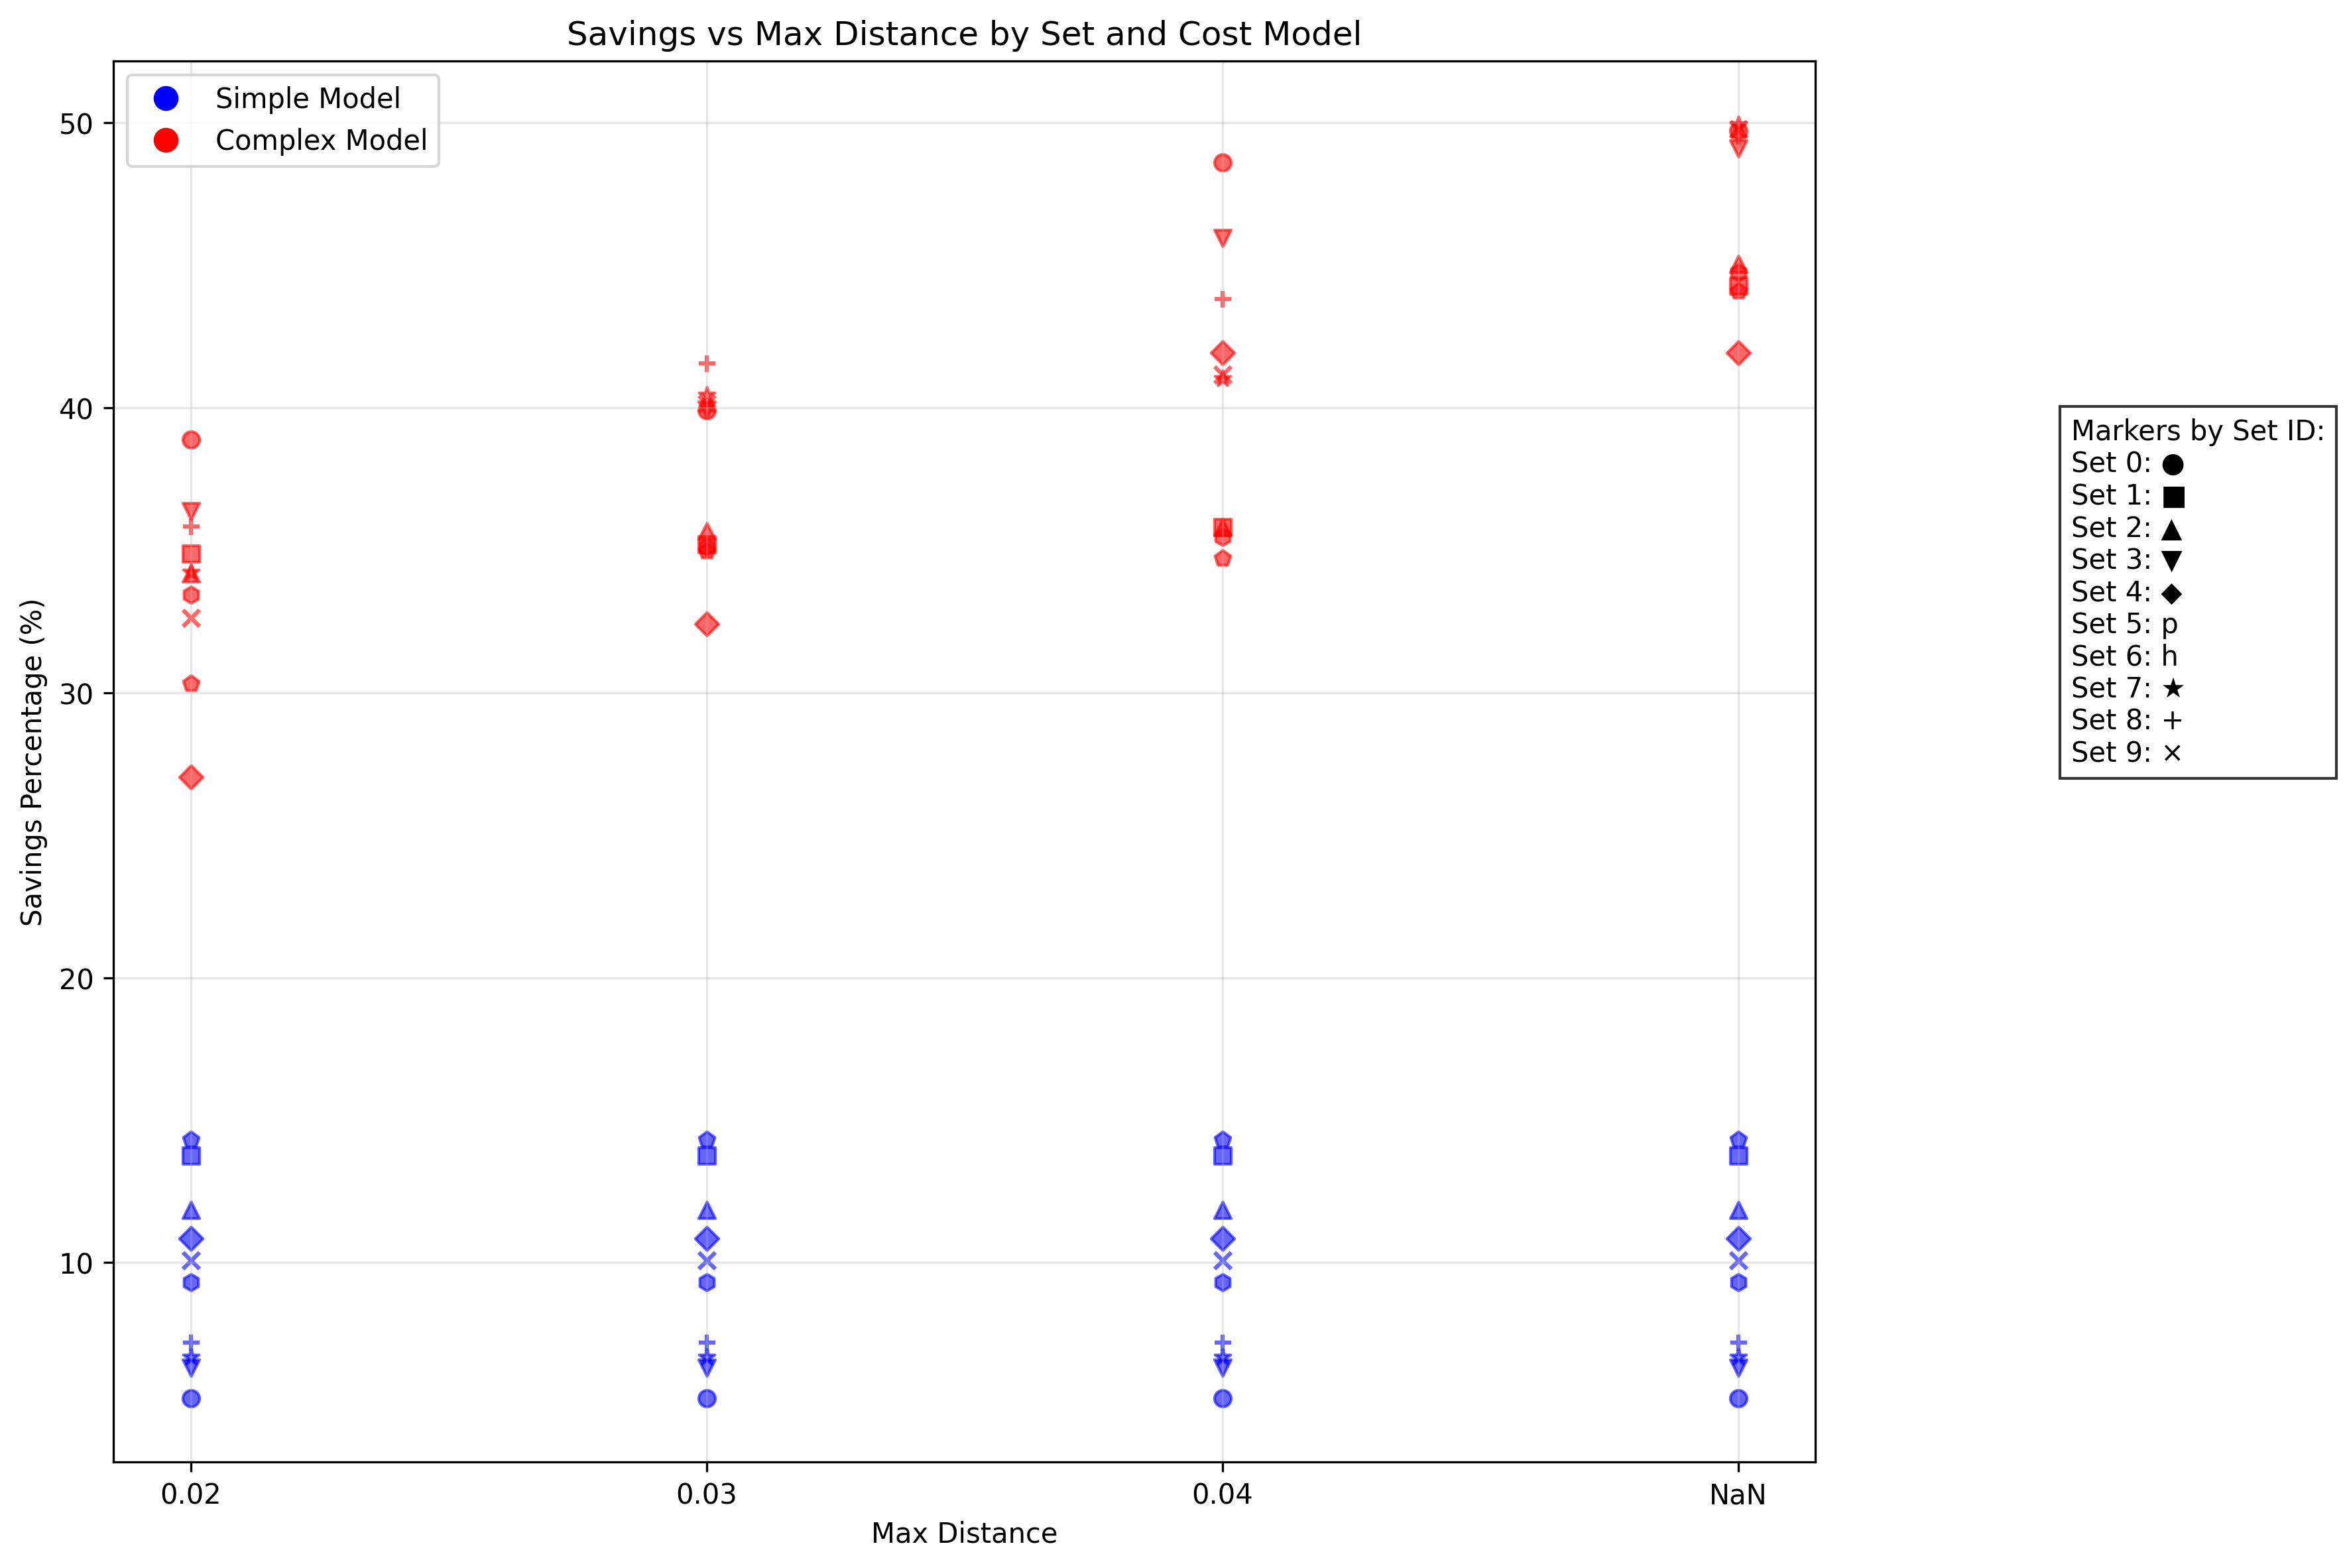

Here is the Python script that generated this plot:
#!/usr/bin/env python3
# -*- coding: utf-8 -*-

# Copyright (c) 2025 Lana A. Cartailler
# All rights reserved.

"""
File name: 
Author: Lana A. Cartailler ([email redacted])
Created: February 24, 2025
Version: 1.0
Description: This program implements an options package optimization and grouping 
   algorithm. Its purpose is to group small notional options trades into 
   larger packages to reduce transaction costs while respecting strike distance 
   constraints.
License: All rights reserved. Copyright (c) 2025 Lana A. Cartailler
Contact: Lana A. Cartailler https://www.linkedin.com/in/lana-cartailler/
Dependencies: Python 3.8 or higher, pandas, numpy, matplotlib, pickle, io, sys
"""

# #######################################################
# DEPENDENCIES
#######################################################

import sys
import io
import pandas as pd
import numpy as np
import pickle
import hashlib
import matplotlib
matplotlib.use('Agg')  # Use the 'Agg' backend for better handling of files
import matplotlib.pyplot as plt

# #########################################################
# READ AND VALIDATE DATA
# ########################################################
def read_validate_csv(file_path):
    """
    Validates and cleans options data from a CSV file.
    
    Parameters:
    file_path (str): Path to the CSV file
    
    Returns:
    pd.DataFrame: Cleaned and validated dataframe
    """
    # Read the CSV file
    try:
        df = pd.read_csv(file_path, skip_blank_lines=True)
    except Exception as e:
        raise Exception(f"Error reading file: {e}")
    
    # Check for required columns
    required_columns = ['set', 'strike', 'notional']
    missing_columns = [col for col in required_columns if col not in df.columns]
    if missing_columns:
        raise ValueError(f"Missing required columns: {missing_columns}")
    
    # Check for empty values
    na_counts = df[required_columns].isna().sum()
    if na_counts.sum() > 0:
        print(f"WARNING: Found {na_counts.sum()} NA values: {na_counts.to_dict()}")
        df = df.dropna(subset=required_columns)
    
    # Convert data types
    try:
        df['set'] = df['set'].astype(int)
        df['strike'] = df['strike'].astype(float)
        df['notional'] = df['notional'].astype(float)
    except Exception as e:
        raise ValueError(f"Data type conversion error: {e}")
    
    # Basic validation checks
    if df['notional'].min() <= 0:
        print("WARNING: Found non-positive notional values")
    
    # Print summary
    print(f"Processed {len(df)} rows across {df['set'].nunique()} sets")
    print(f"Strike range: {df['strike'].min():.4f} to {df['strike'].max():.4f}")
    print(f"Notional range: ${df['notional'].min():,.2f} to ${df['notional'].max():,.2f}")
    
    return df


#######################################################
# TRANSACTION COST MODELS
#######################################################

def calculate_transaction_cost_simple(notional):
    """
    Implements the simple tiered transaction cost model specified in requirement:
    'Anything at/below $1m costs 0.06% per amount notional, anything above $1m costs 0.03%'
    
    This model reflects real market structure where:
    - Small trades (<$1M) face retail-like spreads and higher costs
    - Large trades (>$1M) get institutional pricing
    - Binary threshold represents typical market maker size brackets
    
    Args:
        notional: Dollar amount of the option trade
    Returns:
        Dollar transaction cost based on size tier
    """
    if notional <= 1000000:
        return notional * 0.0006  # 0.06% for retail-size trades
    return notional * 0.0003     # 0.03% for institutional-size trades

def calculate_transaction_cost_complex(notional):
    """
    Implements the continuous logarithmic cost model specified in requirement:
    '( 11 - 1/2 * ln(notional) ) / 10000'
    
    This sophisticated model captures:
    - Continuous improvement in execution costs with size
    - Diminishing returns via logarithmic function
    - Real market microstructure effects:
        * Market impact
        * Dealer attention
        * Spread compression for size
        * Price improvement for larger trades
    
    Args:
        notional: Dollar amount of the option trade
    Returns:
        Dollar transaction cost based on logarithmic scaling
    """
    return notional * (11 - 0.5 * np.log(notional)) / 10000

#######################################################
# OPTION GROUPING LOGIC
#######################################################

def group_options(data, max_distance, cost_function):
    """
    Core grouping algorithm that implements the main requirement:
    "The desired goal is to group over several strikes so that we can purchase 
    a single position with a larger notional at one strike"
    
    Key Features:
    1. Respects max_distance constraint for risk management
    2. Uses notional-weighted average for group strikes
    3. Processes each set independently
    4. Tracks both grouped results and original trades
    
    Risk Management:
    - max_distance controls deviation from original strikes
    - Weighted average strike preserves overall position delta
    - Grouping affects gamma and vega profiles
    
    Market Execution:
    - Combines small trades into larger blocks
    - Preserves execution audit trail
    - Enables transaction cost analysis
    
    Args:
        data: DataFrame with [set, strike, notional] columns
        max_distance: Strike distance constraint [0.02, 0.03, 0.04, None]
        cost_function: Transaction cost model to use
    
    Returns:
        tuple: (grouped trades DataFrame, grouping details list)
    """
    grouped_data = []
    grouping_details = []  # Track grouping details for analysis
    
    for set_id in data['set'].unique():
        set_data = data[data['set'] == set_id].sort_values('strike')
        
        # Initialize grouping
        current_group = []
        for _, row in set_data.iterrows():
            if not current_group:
                current_group.append(row)
                continue
                
            # Calculate notional-weighted average strike for the group
            # This preserves the average exposure point of the original trades
            base_strike = np.average([g['strike'] for g in current_group],
                                   weights=[g['notional'] for g in current_group])
                                   
            # Check max_distance constraint for risk management
            if max_distance is None or abs(row['strike'] - base_strike) <= max_distance:
                current_group.append(row)
            else:
                # Process and store current group
                total_notional = sum(g['notional'] for g in current_group)
                group_details = {
                    'original_strikes': [g['strike'] for g in current_group],
                    'original_notionals': [g['notional'] for g in current_group],
                }
                
                grouped_data.append({
                    'set': set_id,
                    'original_strikes': [g['strike'] for g in current_group],
                    'group_strike': base_strike,
                    'total_notional': total_notional,
                    'transaction_cost': cost_function(total_notional)
                })
                grouping_details.append(group_details)
                current_group = [row]
                
        # Process final group
        if current_group:
            total_notional = sum(g['notional'] for g in current_group)
            base_strike = np.average([g['strike'] for g in current_group],
                                   weights=[g['notional'] for g in current_group])
            
            group_details = {
                'original_strikes': [g['strike'] for g in current_group],
                'original_notionals': [g['notional'] for g in current_group],
            }
            
            grouped_data.append({
                'set': set_id,
                'original_strikes': [g['strike'] for g in current_group],
                'group_strike': base_strike,
                'total_notional': total_notional,
                'transaction_cost': cost_function(total_notional)
            })
            grouping_details.append(group_details)
    
    return pd.DataFrame(grouped_data), grouping_details

#######################################################
# TRADE EXECUTION AND ANALYSIS FUNCTIONS
#######################################################

def show_trading_instructions(data, grouped_data):
    """
    Generates executable trading instructions from the grouping results.
    
    Purpose (from problem description):
    "The desired goal is to group over several strikes so that we can purchase 
    a single position with a larger notional at one strike"
    
    Trading Implementation:
    - Shows exact strikes and notionals for execution
    - Maps grouped trades back to original positions
    - Provides audit trail for compliance
    - Enables pre-trade analysis
    
    Output Format:
    - Organized by set_id for portfolio management
    - Shows both new trades and replaced positions
    - Includes notional and strike details for risk analysis
    """
    print("\nTRADING INSTRUCTIONS:")
    print("--------------------")
    for set_id in sorted(grouped_data['set'].unique()):
        print(f"\nSET {set_id}:")
        set_groups = grouped_data[grouped_data['set'] == set_id]
        
        for idx, group in set_groups.iterrows():
            print(f"\nEXECUTE:")
            print(f"  BUY {group['total_notional']:,.2f} notional at strike {group['group_strike']:.4f}")
            print(f"  This replaces original trades:")
            original_trades = []
            for strike in group['original_strikes']:
                original_trade = data[(data['set'] == set_id) & 
                                    (data['strike'] == strike)].iloc[0]
                original_trades.append(original_trade)
            
            # Sort by strike for clearer output
            for trade in sorted(original_trades, key=lambda x: x['strike']):
                print(f"    - {trade['notional']:,.2f} at strike {trade['strike']:.4f}")

def evaluate_grouping(original_data, grouped_data, cost_function):
    """
    Evaluates the effectiveness of trade grouping by comparing costs.
    
    Purpose (from problem description):
    "evaluate the performance of the grouping algorithm" and
    "Show the impact of the maximum distance choice as well as the transaction cost models"
    
    Evaluation Metrics:
    - Number of trades reduction
    - Absolute cost savings
    - Percentage cost savings
    - Transaction cost comparison
    
    Market Efficiency Analysis:
    - Measures execution cost improvement
    - Quantifies operational efficiency gains
    - Provides cost-benefit analysis for grouping
    """
    
    individual_costs = []
    for _, row in original_data.iterrows():
        cost = cost_function(row['notional'])
        individual_costs.append((row['notional'], cost))
    
    """
    # Debug: print individual costs
    # Sort and print top 5 largest trades
    sorted_costs = sorted(individual_costs, key=lambda x: x[0], reverse=True)
    print("Top 5 largest trades:")
    for notional, cost in sorted_costs[:5]:
        print(f"Notional: ${notional:,.2f}, Cost: ${cost:,.2f}") 
        """
    
    original_cost = sum(cost for _, cost in individual_costs)
    grouped_cost = sum(row['transaction_cost'] for _, row in grouped_data.iterrows())
    
    return {
        'original_trades': len(original_data),
        'grouped_trades': len(grouped_data),
        'original_cost': original_cost,
        'grouped_cost': grouped_cost,
        'savings': original_cost - grouped_cost,
        'savings_percentage': (original_cost - grouped_cost) / original_cost * 100
    }

def create_direct_visualization(data):
    """
    Creates direct visualization using the provided plot code.
    
    This visualization shows the relationship between max_distance and savings
    across different sets and cost models.
    """
    import matplotlib.pyplot as plt
    import hashlib
    import numpy as np
    import pandas as pd
    
    # Prepare data for plotting
    plot_data = data.copy()
    
    # Convert None values to string 'None' for clearer handling
    plot_data['formatted_distance'] = plot_data['max_distance'].apply(
        lambda x: 'None' if pd.isna(x) else x
    )
    
    # Create numeric version for plotting
    # Map 'None' to 0.05, and keep others as is
    plot_data['plot_x'] = plot_data['formatted_distance'].apply(
        lambda x: 0.05 if x == 'None' else x
    )
    
    plt.figure(figsize=(12, 8))
    
    # Plot points for each cost model
    for model in ['simple', 'complex']:
        model_data = plot_data[plot_data['cost_model'] == model]
        
        # Create scatter plot with different markers for each set_id
        for set_id in sorted(plot_data['set_id'].unique()):
            set_data = model_data[model_data['set_id'] == set_id]
            
            plt.scatter(set_data['plot_x'], 
                       set_data['savings_percentage'],
                       label=f'Set {set_id} ({model})' if set_id == 0 else "",
                       marker=['o', 's', '^', 'v', 'D', 'p', 'h', '*', '+', 'x'][set_id],
                       c='blue' if model == 'simple' else 'red',
                       alpha=0.6)

    # Customize the plot
    plt.xlabel('Max Distance')
    plt.ylabel('Savings Percentage (%)')
    plt.title('Savings vs Max Distance by Set and Cost Model')
    plt.grid(True, alpha=0.3)

    # Modify x-axis to show "None" instead of 0.05
    x_ticks = [0.02, 0.03, 0.04, 0.05]
    plt.xticks(x_ticks, ['0.02', '0.03', '0.04', 'NaN'])

    # Add legend with two entries for the models
    handles = [plt.Line2D([0], [0], marker='o', color='w', markerfacecolor='blue', label='Simple Model', markersize=10),
              plt.Line2D([0], [0], marker='o', color='w', markerfacecolor='red', label='Complex Model', markersize=10)]
    plt.legend(handles=handles, loc='upper left')

    # Add text box explaining markers
    marker_text = "Markers by Set ID:\n" + \
                 "\n".join([f"Set {i}: {marker}" for i, marker in 
                           enumerate(['●', '■', '▲', '▼', '◆', 'p', 'h', '★', '+', '×'])])
    plt.text(1.15, 0.5, marker_text, transform=plt.gca().transAxes, 
             bbox=dict(facecolor='white', alpha=0.8))

    # Debug info
    # print("\nData points by formatted distance:")
    # for dist in plot_data['formatted_distance'].unique():
    #     count = len(plot_data[plot_data['formatted_distance'] == dist])
    #     print(f"Distance {dist}: {count} data points")

    plt.tight_layout()

    # Save the plot with higher resolution
    plot_filename = f'package-products.png'
    plt.savefig(plot_filename, dpi=300, bbox_inches='tight')
    plt.close()
    
    print(f"Plot saved to {plot_filename}")    


def create_column_description_file(csv_filename):
    """
    Creates a text file with column definitions for the CSV output.
    
    Args:
        csv_filename: Name of the CSV file to describe
    """
    txt_filename = csv_filename + '.txt'
    
    with open(txt_filename, 'w') as f:
        f.write(f"Column Definitions for {csv_filename}\n")
        f.write("=" * 50 + "\n\n")
        
        # Write column definitions
        f.write("Column Name          | Description\n")
        f.write("-" * 60 + "\n")
        f.write("original_trades      | Number of individual option trades before grouping\n")
        f.write("grouped_trades       | Number of consolidated trades after grouping\n")
        f.write("original_cost        | Total transaction cost (USD) if executing all trades individually\n")
        f.write("grouped_cost         | Total transaction cost (USD) after grouping trades\n")
        f.write("savings              | Absolute cost reduction (USD) from grouping\n")
        f.write("savings_percentage   | Percentage cost reduction (%) from grouping\n")
        f.write("set_id               | Identifier for the option set (from input data)\n")
        f.write("max_distance         | Maximum allowed distance between strikes for grouping\n")
        f.write("                     | (None = no restriction on distance)\n")
        f.write("cost_model           | Transaction cost model used:\n")
        f.write("                     |   - simple: Tiered model (0.06% ≤$1M, 0.03% >$1M)\n")
        f.write("                     |   - complex: Logarithmic model ((11-0.5*ln(notional))/10000)\n")
        
        # Add additional metadata and explanation
        f.write("\n\nAnalysis Details:\n")
        f.write("-" * 20 + "\n")
        f.write("This analysis examines how grouping options at different strike prices\n")
        f.write("affects execution costs. The max_distance parameter controls risk by\n")
        f.write("limiting how far the grouped strike can be from original strikes.\n\n")
        
        f.write("Key Metrics:\n")
        f.write("- Trade reduction: Compare original_trades vs grouped_trades\n")
        f.write("- Cost efficiency: Examine savings_percentage across different parameters\n")
        f.write("- Risk vs reward: Higher max_distance allows more grouping but increases basis risk\n")
    
    print(f"Column descriptions saved to {txt_filename}")

    
#######################################################
# MAIN EXECUTION FLOW
#######################################################

def main():
    """
    Main execution flow implementing the complete option package optimization.
    
    Implementation of core requirements:
    1. "Read the attached data" - Loads and validates input
    2. "Provide groups for each dataset" - Processes each set
    3. "Evaluate several maximum distances" - Tests different constraints
    4. "Two alternatives for transaction costs" - Tests both models
    
    Analysis Framework:
    - Processes multiple sets independently
    - Evaluates different risk constraints
    - Compares cost models
    - Tracks grouping details
    - Generates execution instructions
    - Saves results for analysis
    """
    # Load and validate input data
    input_csv = 'products_to_package.csv'
    data = read_validate_csv(input_csv)
    
    # Setup test parameters from requirements
    unique_sets = sorted(data['set'].unique())
    max_distances = [0.02, 0.03, 0.04, None]  # From problem specification
    cost_models = {
        'simple': calculate_transaction_cost_simple,
        'complex': calculate_transaction_cost_complex
    }
    
    # Run optimization analysis
    results = []
    groupings = {}
    
    # TODO unpack nested loops
    # Open a file to store all trading instructions
    with open('trading_instructions.txt', 'w') as f:
        f.write("TRADING INSTRUCTIONS FOR ALL SCENARIOS\n")
        f.write("=====================================\n\n")
        
        idx = 0
        for set_id in unique_sets:
            set_data = data[data['set'] == set_id]
            
            for max_dist in max_distances:
                for model_name, cost_func in cost_models.items():
                    # Group and evaluate
                    grouped, group_details = group_options(set_data, max_dist, cost_func)
                    eval_results = evaluate_grouping(set_data, grouped, cost_func)
                    eval_results.update({
                        'set_id': set_id,
                        'max_distance': max_dist,
                        'cost_model': model_name
                    })
                    results.append(eval_results)
                    groupings[idx] = group_details
                    
                    # Capture trading instructions for this scenario
                    # Redirect stdout to capture the output of show_trading_instructions
                    original_stdout = sys.stdout
                    captured_output = io.StringIO()
                    sys.stdout = captured_output
                    
                    # Generate the trading instructions
                    show_trading_instructions(set_data, grouped)
                    
                    # Restore stdout
                    sys.stdout = original_stdout
                    instructions = captured_output.getvalue()
                    
                    # Write to file with scenario details
                    f.write(f"\n\nSCENARIO: Set {set_id}, Max Distance {max_dist if max_dist else 'None'}, Cost Model {model_name}\n")
                    f.write("".join(["-"] * 80) + "\n")
                    f.write(instructions)
                    f.write("\n" + "".join(["="] * 80) + "\n")
                    
                    idx += 1
    
    print(f"Trading instructions saved to trading_instructions.txt")
    
    # Create and analyze results
    results_df = pd.DataFrame(results)
    output = {
        'results': results_df,
        'groupings': groupings
    }
    
    output_csv = 'package-products.csv'
    results_df.to_csv(output_csv)
    print(f"Optimization analysis results saved to {output_csv}")
    
    output_pickle = 'package-products.pkl'
    results_df.to_pickle(output_pickle)
    print(f"Optimization analysis results saved to {output_pickle}")
    
    print(f"Optimization analysis results column descriptions saved to {output_pickle}")
    create_column_description_file(output_csv)  # Add this line

    # Scatter plot of results
    create_direct_visualization(results_df)

    # Debugging/sanity checks
    # Average savings percentage by max_distance and cost_model
    # print("\nAverage savings percentage by max_distance and cost_model:")
    # pivot = results_df.pivot_table(
    #     values='savings_percentage',
    #     index='max_distance',
    #     columns='cost_model',
    #     aggfunc='mean'
    # )
    # print(pivot)

    # # Show example grouping details
    # print("\nExample Grouping Details for first result:")
    # print(f"Result row 0:")
    # print(results_df.iloc[0])
    # print("\nCorresponding grouping details:")
    # print(groupings[0])

if __name__ == "__main__":
    main()